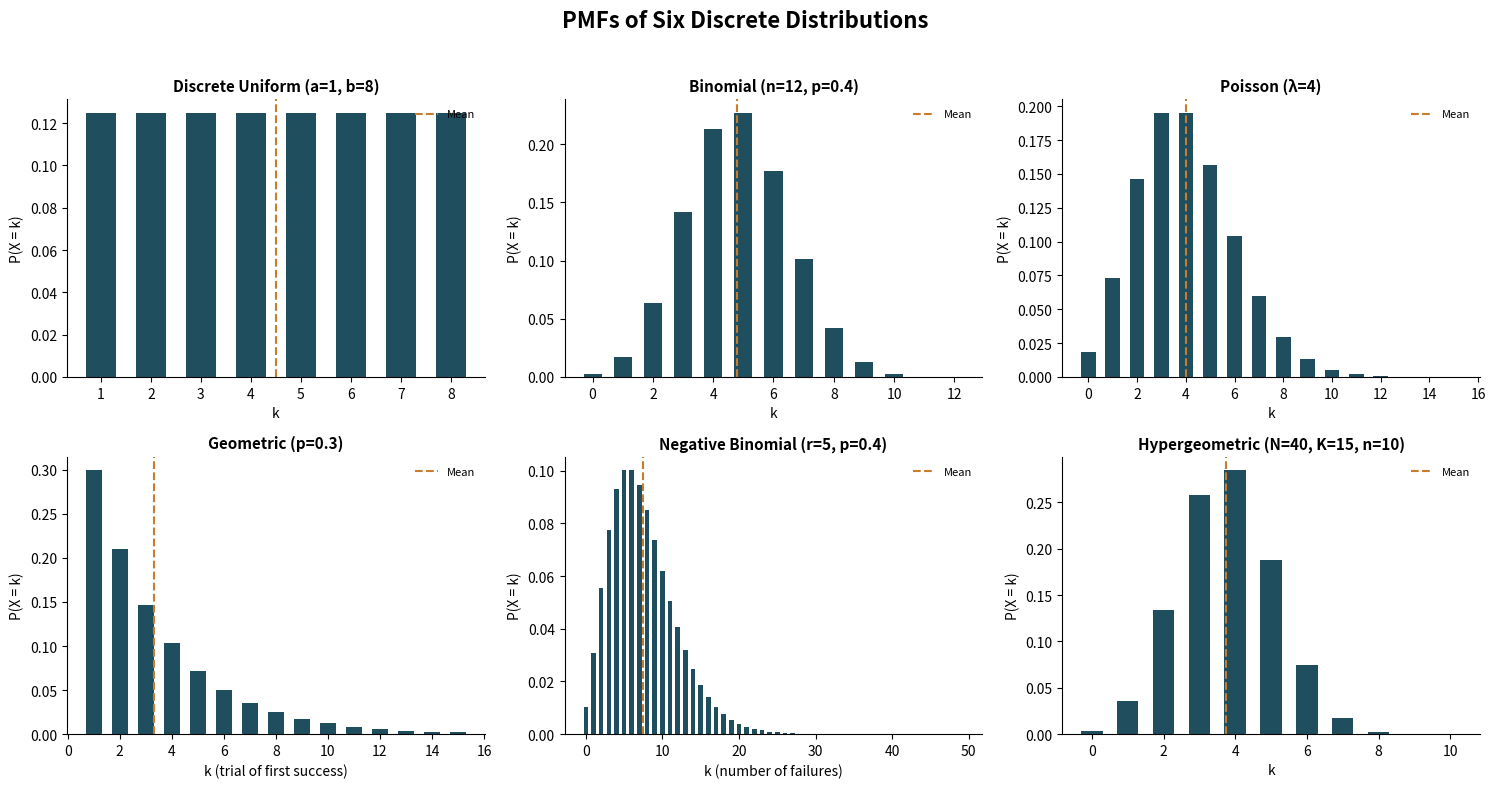

Here is the Python script that generated this plot:
"""
Plot the PMFs of six discrete distributions:
Discrete Uniform, Binomial, Poisson, Geometric, Negative Binomial, Hypergeometric.

Requires: numpy, scipy, matplotlib
    pip install numpy scipy matplotlib
"""

import numpy as np
import matplotlib.pyplot as plt
from scipy import stats

# ---- colors ----
BAR_COLOR = "#1F4E5F"     # bars
MEAN_COLOR = "#C97B2E"    # mean line

# ---- parameters for each distribution (edit these freely) ----
UNIFORM_A, UNIFORM_B = 1, 8
BINOM_N, BINOM_P = 12, 0.4
POISSON_LAMBDA = 4
GEOM_P = 0.3
NBINOM_R, NBINOM_P = 5, 0.4
HYPER_N, HYPER_K, HYPER_n = 40, 15, 10  # population, successes in population, sample size


def plot_pmf(ax, x, pmf, mean, title, xlabel):
    """Draw a PMF bar chart with a dashed mean line on the given axis."""
    ax.bar(x, pmf, color=BAR_COLOR, width=0.6)
    ax.axvline(mean, color=MEAN_COLOR, linestyle="--", linewidth=1.5, label="Mean")
    ax.set_title(title, fontsize=11, fontweight="bold")
    ax.set_xlabel(xlabel)
    ax.set_ylabel("P(X = k)")
    ax.spines["top"].set_visible(False)
    ax.spines["right"].set_visible(False)
    ax.legend(frameon=False, fontsize=8)


def main():
    fig, axes = plt.subplots(2, 3, figsize=(15, 8))

    # 1. Discrete Uniform ---------------------------------------------------
    x = np.arange(UNIFORM_A, UNIFORM_B + 1)
    pmf = np.full_like(x, 1 / len(x), dtype=float)
    mean = (UNIFORM_A + UNIFORM_B) / 2
    plot_pmf(axes[0, 0], x, pmf, mean,
              f"Discrete Uniform (a={UNIFORM_A}, b={UNIFORM_B})", "k")

    # 2. Binomial -------------------------------------------------------------
    x = np.arange(0, BINOM_N + 1)
    pmf = stats.binom.pmf(x, BINOM_N, BINOM_P)
    mean = BINOM_N * BINOM_P
    plot_pmf(axes[0, 1], x, pmf, mean,
              f"Binomial (n={BINOM_N}, p={BINOM_P})", "k")

    # 3. Poisson ---------------------------------------------------------------
    x = np.arange(0, POISSON_LAMBDA * 4)
    pmf = stats.poisson.pmf(x, POISSON_LAMBDA)
    mean = POISSON_LAMBDA
    plot_pmf(axes[0, 2], x, pmf, mean,
              f"Poisson (λ={POISSON_LAMBDA})", "k")

    # 4. Geometric (support starts at k = 1) -----------------------------------
    x = np.arange(1, int(5 / GEOM_P))
    pmf = stats.geom.pmf(x, GEOM_P)
    mean = 1 / GEOM_P
    plot_pmf(axes[1, 0], x, pmf, mean,
              f"Geometric (p={GEOM_P})", "k (trial of first success)")

    # 5. Negative Binomial (k = number of failures before r-th success) -------
    x = np.arange(0, int(NBINOM_R * 4 / NBINOM_P))
    pmf = stats.nbinom.pmf(x, NBINOM_R, NBINOM_P)
    mean = NBINOM_R * (1 - NBINOM_P) / NBINOM_P
    plot_pmf(axes[1, 1], x, pmf, mean,
              f"Negative Binomial (r={NBINOM_R}, p={NBINOM_P})", "k (number of failures)")

    # 6. Hypergeometric ---------------------------------------------------------
    lo = max(0, HYPER_n - (HYPER_N - HYPER_K))
    hi = min(HYPER_n, HYPER_K)
    x = np.arange(lo, hi + 1)
    pmf = stats.hypergeom.pmf(x, HYPER_N, HYPER_K, HYPER_n)
    mean = HYPER_n * HYPER_K / HYPER_N
    plot_pmf(axes[1, 2], x, pmf, mean,
              f"Hypergeometric (N={HYPER_N}, K={HYPER_K}, n={HYPER_n})", "k")

    fig.suptitle("PMFs of Six Discrete Distributions", fontsize=16, fontweight="bold")
    fig.tight_layout(rect=[0, 0, 1, 0.96])
    fig.savefig("discrete_distributions.png", dpi=200, bbox_inches="tight")
    plt.show()


if __name__ == "__main__":
    main()
